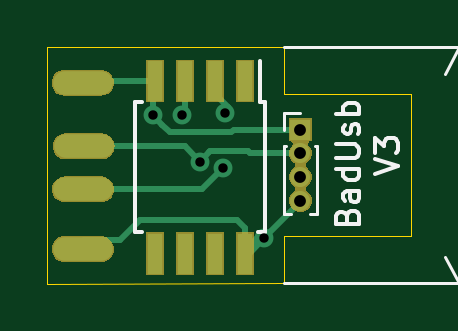
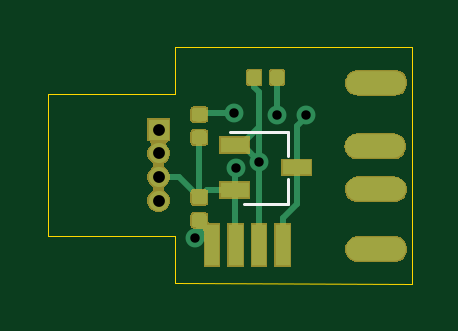
Circuit board: 10 layer files. Board 15.4 x 10.0 mm.
- bottom_copper: BadUSB-B_Cu.gbl (14478 bytes)
- bottom_mask: BadUSB-B_Mask.gbs (15789 bytes)
- paste: BadUSB-B_Paste.gbp (11617 bytes)
- bottom_silk: BadUSB-B_SilkS.gbo (729 bytes)
- outline: BadUSB-Edge_Cuts.gm1 (898 bytes)
- top_copper: BadUSB-F_Cu.gtl (3048 bytes)
- top_mask: BadUSB-F_Mask.gts (10017 bytes)
- paste: BadUSB-F_Paste.gtp (737 bytes)
- top_silk: BadUSB-F_SilkS.gto (7331 bytes)
- drill: BadUSB.drl (673 bytes)

=== bottom_copper: BadUSB-B_Cu.gbl (14478 bytes, source omitted) ===
=== bottom_mask: BadUSB-B_Mask.gbs (15789 bytes, source omitted) ===
=== paste: BadUSB-B_Paste.gbp (11617 bytes, source omitted) ===
=== bottom_silk: BadUSB-B_SilkS.gbo ===
G04 #@! TF.GenerationSoftware,KiCad,Pcbnew,(5.1.2)-2*
G04 #@! TF.CreationDate,2019-09-06T22:24:02+02:00*
G04 #@! TF.ProjectId,BadUSB,42616455-5342-42e6-9b69-6361645f7063,rev?*
G04 #@! TF.SameCoordinates,Original*
G04 #@! TF.FileFunction,Legend,Bot*
G04 #@! TF.FilePolarity,Positive*
%FSLAX46Y46*%
G04 Gerber Fmt 4.6, Leading zero omitted, Abs format (unit mm)*
G04 Created by KiCad (PCBNEW (5.1.2)-2) date 2019-09-06 22:24:02*
%MOMM*%
%LPD*%
G04 APERTURE LIST*
%ADD10C,0.120000*%
G04 APERTURE END LIST*
D10*
X92347408Y-56588933D02*
X94777408Y-56588933D01*
X92327408Y-56598933D02*
X92327408Y-57598933D01*
X92327408Y-59648933D02*
X94177408Y-59648933D01*
X92327408Y-58598933D02*
X92327408Y-59648933D01*
M02*

=== outline: BadUSB-Edge_Cuts.gm1 ===
G04 #@! TF.GenerationSoftware,KiCad,Pcbnew,(5.1.2)-2*
G04 #@! TF.CreationDate,2019-09-06T22:24:02+02:00*
G04 #@! TF.ProjectId,BadUSB,42616455-5342-42e6-9b69-6361645f7063,rev?*
G04 #@! TF.SameCoordinates,Original*
G04 #@! TF.FileFunction,Profile,NP*
%FSLAX46Y46*%
G04 Gerber Fmt 4.6, Leading zero omitted, Abs format (unit mm)*
G04 Created by KiCad (PCBNEW (5.1.2)-2) date 2019-09-06 22:24:02*
%MOMM*%
%LPD*%
G04 APERTURE LIST*
%ADD10C,0.050000*%
G04 APERTURE END LIST*
D10*
X87100000Y-63020000D02*
X87100000Y-53000000D01*
X97100000Y-63010000D02*
X87100000Y-63020000D01*
X97100000Y-61010000D02*
X97100000Y-63010000D01*
X102510000Y-61010000D02*
X97100000Y-61010000D01*
X102510000Y-55000000D02*
X102510000Y-61010000D01*
X97100000Y-55000000D02*
X102510000Y-55000000D01*
X97100000Y-53000000D02*
X97100000Y-55000000D01*
X87100000Y-53000000D02*
X97100000Y-53000000D01*
M02*

=== top_copper: BadUSB-F_Cu.gtl ===
G04 #@! TF.GenerationSoftware,KiCad,Pcbnew,(5.1.2)-2*
G04 #@! TF.CreationDate,2019-09-06T22:24:02+02:00*
G04 #@! TF.ProjectId,BadUSB,42616455-5342-42e6-9b69-6361645f7063,rev?*
G04 #@! TF.SameCoordinates,Original*
G04 #@! TF.FileFunction,Copper,L1,Top*
G04 #@! TF.FilePolarity,Positive*
%FSLAX46Y46*%
G04 Gerber Fmt 4.6, Leading zero omitted, Abs format (unit mm)*
G04 Created by KiCad (PCBNEW (5.1.2)-2) date 2019-09-06 22:24:02*
%MOMM*%
%LPD*%
G04 APERTURE LIST*
%ADD10O,0.850000X0.850000*%
%ADD11R,0.850000X0.850000*%
%ADD12O,2.524000X1.000000*%
%ADD13R,0.650000X1.700000*%
%ADD14C,0.800000*%
%ADD15C,0.250000*%
G04 APERTURE END LIST*
D10*
X97810000Y-59500000D03*
X97810000Y-58500000D03*
X97810000Y-57500000D03*
D11*
X97810000Y-56500000D03*
D12*
X88590000Y-61560000D03*
X88610000Y-59030000D03*
X88630000Y-57210000D03*
X88590000Y-54510000D03*
D13*
X95452408Y-54448933D03*
X94182408Y-54448933D03*
X92912408Y-54448933D03*
X91642408Y-54448933D03*
X91642408Y-61748933D03*
X92912408Y-61748933D03*
X94182408Y-61748933D03*
X95452408Y-61748933D03*
D14*
X93550000Y-57850000D03*
X94540000Y-58140000D03*
X91559402Y-55895083D03*
X96285200Y-61085200D03*
X92792408Y-55890739D03*
X94624198Y-55782378D03*
D15*
X93949999Y-57450001D02*
X93550000Y-57850000D01*
X93985001Y-57414999D02*
X93949999Y-57450001D01*
X95604999Y-57414999D02*
X93985001Y-57414999D01*
X95690000Y-57500000D02*
X95604999Y-57414999D01*
X97810000Y-57500000D02*
X95690000Y-57500000D01*
X92910000Y-57210000D02*
X93550000Y-57850000D01*
X88630000Y-57210000D02*
X92910000Y-57210000D01*
X88610000Y-59030000D02*
X93650000Y-59030000D01*
X93650000Y-59030000D02*
X94540000Y-58140000D01*
X91559402Y-54531939D02*
X91642408Y-54448933D01*
X91559402Y-55895083D02*
X91559402Y-54531939D01*
X91613475Y-54420000D02*
X91642408Y-54448933D01*
X88610000Y-54420000D02*
X91613475Y-54420000D01*
X91959401Y-56295082D02*
X91559402Y-55895083D01*
X92280059Y-56615740D02*
X91959401Y-56295082D01*
X94863838Y-56615740D02*
X92280059Y-56615740D01*
X94979578Y-56500000D02*
X94863838Y-56615740D01*
X97810000Y-56500000D02*
X94979578Y-56500000D01*
X95612408Y-61908933D02*
X95452408Y-61748933D01*
X95452408Y-61597468D02*
X96087408Y-60962468D01*
X95452408Y-61748933D02*
X95452408Y-61597468D01*
X95621467Y-61748933D02*
X96285200Y-61085200D01*
X95452408Y-61748933D02*
X95621467Y-61748933D01*
X95452408Y-60648933D02*
X95133475Y-60330000D01*
X95452408Y-61748933D02*
X95452408Y-60648933D01*
X95133475Y-60330000D02*
X91032000Y-60330000D01*
X90172000Y-61190000D02*
X91032000Y-60330000D01*
X88660000Y-61190000D02*
X90172000Y-61190000D01*
X97810000Y-59560400D02*
X96285200Y-61085200D01*
X97810000Y-59500000D02*
X97810000Y-59560400D01*
X92912408Y-55770739D02*
X92792408Y-55890739D01*
X92912408Y-54448933D02*
X92912408Y-55770739D01*
X94182408Y-54973933D02*
X94182408Y-54448933D01*
X94182408Y-54973933D02*
X94747370Y-55538895D01*
X94747370Y-55538895D02*
X94747370Y-55659206D01*
X94747370Y-55659206D02*
X94624198Y-55782378D01*
M02*

=== top_mask: BadUSB-F_Mask.gts (10017 bytes, source omitted) ===
=== paste: BadUSB-F_Paste.gtp ===
G04 #@! TF.GenerationSoftware,KiCad,Pcbnew,(5.1.2)-2*
G04 #@! TF.CreationDate,2019-09-06T22:24:02+02:00*
G04 #@! TF.ProjectId,BadUSB,42616455-5342-42e6-9b69-6361645f7063,rev?*
G04 #@! TF.SameCoordinates,Original*
G04 #@! TF.FileFunction,Paste,Top*
G04 #@! TF.FilePolarity,Positive*
%FSLAX46Y46*%
G04 Gerber Fmt 4.6, Leading zero omitted, Abs format (unit mm)*
G04 Created by KiCad (PCBNEW (5.1.2)-2) date 2019-09-06 22:24:02*
%MOMM*%
%LPD*%
G04 APERTURE LIST*
%ADD10R,0.650000X1.700000*%
G04 APERTURE END LIST*
D10*
X95452408Y-54448933D03*
X94182408Y-54448933D03*
X92912408Y-54448933D03*
X91642408Y-54448933D03*
X91642408Y-61748933D03*
X92912408Y-61748933D03*
X94182408Y-61748933D03*
X95452408Y-61748933D03*
M02*

=== top_silk: BadUSB-F_SilkS.gto (7331 bytes, source omitted) ===
=== drill: BadUSB.drl ===
M48
; DRILL file {KiCad (5.1.2)-2} date 06/09/2019 22:24:07
; FORMAT={-:-/ absolute / inch / decimal}
; #@! TF.CreationDate,2019-09-06T22:24:07+02:00
; #@! TF.GenerationSoftware,Kicad,Pcbnew,(5.1.2)-2
FMAT,2
INCH
T1C0.0157
T2C0.0197
T3C0.0300
%
G90
G05
T1
X3.6047Y-2.2006
X3.6532Y-2.2004
X3.6831Y-2.2776
X3.722Y-2.289
X3.7254Y-2.1962
X3.7908Y-2.4049
T2
X3.8508Y-2.2244
X3.8508Y-2.2638
X3.8508Y-2.3031
X3.8508Y-2.3425
T3
G00X3.4681Y-2.4236
M15
G01X3.5075Y-2.4236
M16
G05
G00X3.4689Y-2.324
M15
G01X3.5083Y-2.324
M16
G05
G00X3.4681Y-2.1461
M15
G01X3.5075Y-2.1461
M16
G05
G00X3.4697Y-2.2524
M15
G01X3.5091Y-2.2524
M16
G05
T0
M30

